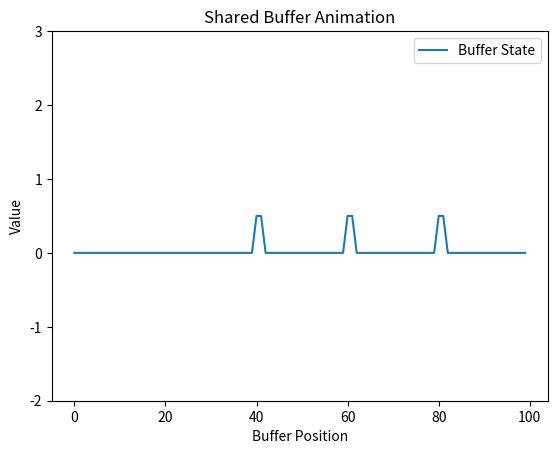

Source code (Python):
import numpy as np
import matplotlib.pyplot as plt
from matplotlib.animation import FuncAnimation

# Parameters
bufsize = 100
write_pos = 0
delays = [20, 40, 60]  # Delay times in samples
buffer = np.zeros(bufsize)

# Initialize figure for animation
fig, ax = plt.subplots()
line, = plt.plot(buffer, label='Buffer State')
plt.ylim(-2, 3)  # Adjust as necessary to view changes
plt.xlabel('Buffer Position')
plt.ylabel('Value')
plt.title('Shared Buffer Animation')
plt.legend()

# Simulation function to update buffer
def simulate_tick(tick):
    global write_pos, buffer
    input_signal = np.sin(0.1 * tick)
    buffer[write_pos] = input_signal  # Write input to buffer

    for delay in delays:
        read_pos = (write_pos - delay) % bufsize
        buffer[read_pos] += 0.5  # Simulate read operation
    
    write_pos = (write_pos + 1) % bufsize
    line.set_ydata(buffer)  # Update the plotted data

# Animation function
def update(frame):
    simulate_tick(frame)
    return line,

# Create animation
ani = FuncAnimation(fig, update, frames=np.arange(100), blit=True)

plt.show()
